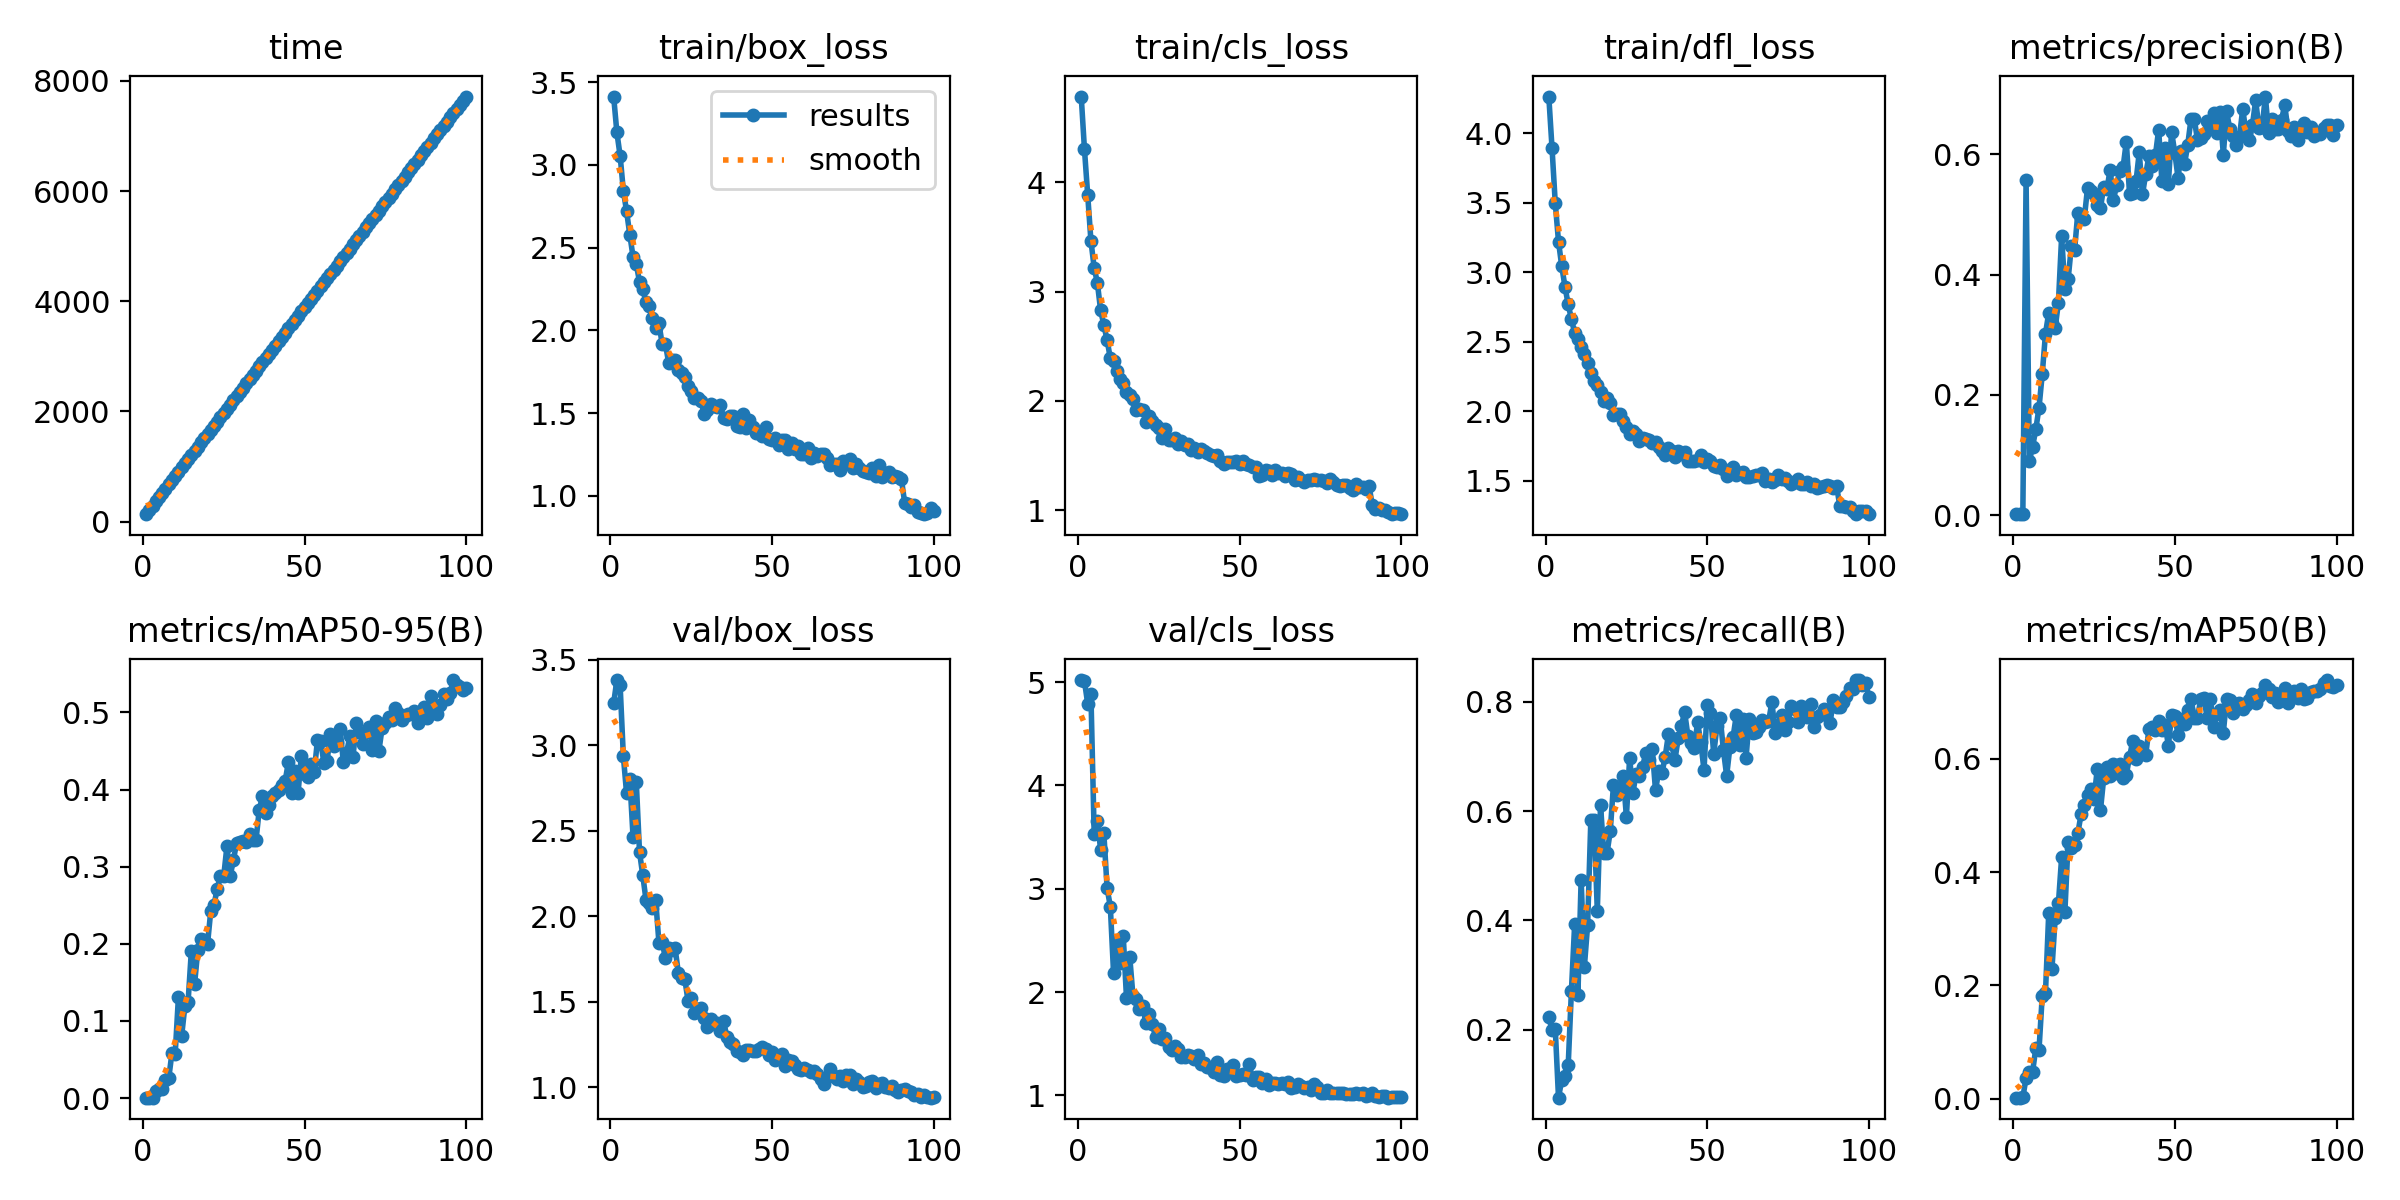

The table this chart was drawn from, first rows:
epoch, time, train/box_loss, train/cls_loss, train/dfl_loss, metrics/precision(B), metrics/recall(B), metrics/mAP50(B), metrics/mAP50-95(B), val/box_loss, val/cls_loss, val/dfl_loss, lr/pg0, lr/pg1, lr/pg2
1, 136.8, 3.412, 4.784, 4.266, 0.00182, 0.2234, 0.00189, 0.00053, 3.245, 5.019, 4.164, 0.0004644, 0.0004644, 0.0004644
2, 215.1, 3.196, 4.302, 3.894, 0.0021, 0.1987, 0.00163, 0.00047, 3.381, 5.008, 4.342, 0.0009314, 0.0009314, 0.0009314
3, 293, 3.055, 3.885, 3.498, 0.00214, 0.2015, 0.00224, 0.00063, 3.351, 4.79, 4.4, 0.001389, 0.001389, 0.001389
4, 370.6, 2.844, 3.464, 3.222, 0.5574, 0.07576, 0.03644, 0.00876, 2.936, 4.884, 3.863, 0.001387, 0.001387, 0.001387
5, 449.3, 2.719, 3.219, 3.044, 0.09024, 0.1083, 0.04766, 0.0115, 2.718, 3.533, 3.193, 0.001372, 0.001372, 0.001372
6, 525.4, 2.578, 3.077, 2.897, 0.1134, 0.1145, 0.04644, 0.01227, 2.802, 3.653, 3.232, 0.001358, 0.001358, 0.001358
7, 601.3, 2.443, 2.827, 2.769, 0.1427, 0.1349, 0.08886, 0.0233, 2.463, 3.378, 2.853, 0.001344, 0.001344, 0.001344
8, 677.3, 2.401, 2.694, 2.663, 0.1786, 0.2717, 0.08599, 0.02535, 2.785, 3.535, 3.144, 0.00133, 0.00133, 0.00133
9, 754.3, 2.292, 2.556, 2.564, 0.2344, 0.3934, 0.182, 0.05843, 2.376, 3.006, 2.693, 0.001316, 0.001316, 0.001316
10, 830.6, 2.249, 2.388, 2.52, 0.3018, 0.2634, 0.187, 0.05713, 2.24, 2.826, 2.678, 0.001302, 0.001302, 0.001302
11, 907.9, 2.17, 2.367, 2.464, 0.336, 0.4745, 0.327, 0.1306, 2.096, 2.181, 2.48, 0.001288, 0.001288, 0.001288
12, 984.9, 2.149, 2.269, 2.414, 0.3191, 0.3153, 0.2286, 0.08051, 2.079, 2.498, 2.463, 0.001273, 0.001273, 0.001273
13, 1060, 2.073, 2.199, 2.345, 0.3109, 0.3909, 0.3185, 0.119, 2.049, 2.282, 2.434, 0.001259, 0.001259, 0.001259
14, 1135, 2.014, 2.158, 2.279, 0.3535, 0.5838, 0.3446, 0.1251, 2.095, 2.542, 2.442, 0.001245, 0.001245, 0.001245
15, 1211, 2.043, 2.078, 2.22, 0.4635, 0.583, 0.4266, 0.1906, 1.846, 1.942, 2.212, 0.001231, 0.001231, 0.001231
16, 1287, 1.918, 2.057, 2.192, 0.3762, 0.4171, 0.3299, 0.1477, 1.849, 2.342, 2.297, 0.001217, 0.001217, 0.001217
17, 1363, 1.918, 2.017, 2.139, 0.392, 0.611, 0.4527, 0.1921, 1.755, 1.962, 2.13, 0.001203, 0.001203, 0.001203
18, 1439, 1.805, 1.917, 2.077, 0.4467, 0.5223, 0.4425, 0.206, 1.813, 1.935, 2.162, 0.001189, 0.001189, 0.001189
19, 1514, 1.819, 1.926, 2.099, 0.4405, 0.523, 0.4479, 0.2052, 1.804, 1.839, 2.166, 0.001174, 0.001174, 0.001174
20, 1589, 1.822, 1.916, 2.062, 0.5026, 0.5627, 0.4686, 0.1994, 1.814, 1.864, 2.098, 0.00116, 0.00116, 0.00116
21, 1664, 1.76, 1.807, 1.976, 0.4944, 0.6482, 0.5019, 0.2424, 1.671, 1.695, 2.025, 0.001146, 0.001146, 0.001146
22, 1740, 1.743, 1.86, 1.983, 0.4927, 0.6302, 0.518, 0.2503, 1.64, 1.791, 2.019, 0.001132, 0.001132, 0.001132
23, 1817, 1.717, 1.817, 1.978, 0.5437, 0.6377, 0.537, 0.2714, 1.633, 1.694, 1.998, 0.001118, 0.001118, 0.001118
24, 1893, 1.666, 1.775, 1.928, 0.5391, 0.6642, 0.5476, 0.2881, 1.505, 1.56, 1.866, 0.001104, 0.001104, 0.001104
25, 1970, 1.635, 1.751, 1.884, 0.5346, 0.5898, 0.5287, 0.2873, 1.52, 1.643, 1.878, 0.001089, 0.001089, 0.001089
26, 2046, 1.592, 1.655, 1.84, 0.5156, 0.6973, 0.5815, 0.3262, 1.433, 1.546, 1.797, 0.001075, 0.001075, 0.001075
27, 2123, 1.589, 1.739, 1.86, 0.5104, 0.6337, 0.5092, 0.2878, 1.456, 1.557, 1.829, 0.001061, 0.001061, 0.001061
28, 2200, 1.574, 1.643, 1.835, 0.5452, 0.667, 0.5656, 0.3083, 1.466, 1.463, 1.804, 0.001047, 0.001047, 0.001047
29, 2277, 1.496, 1.641, 1.787, 0.5416, 0.6641, 0.5853, 0.3311, 1.403, 1.436, 1.739, 0.001033, 0.001033, 0.001033
30, 2353, 1.519, 1.66, 1.807, 0.5744, 0.6811, 0.5696, 0.332, 1.352, 1.479, 1.734, 0.001019, 0.001019, 0.001019
31, 2429, 1.553, 1.606, 1.798, 0.523, 0.706, 0.5907, 0.3335, 1.399, 1.453, 1.734, 0.001005, 0.001005, 0.001005
32, 2509, 1.541, 1.631, 1.795, 0.5489, 0.6936, 0.5751, 0.3323, 1.37, 1.373, 1.745, 0.0009904, 0.0009904, 0.0009904
33, 2586, 1.539, 1.593, 1.771, 0.5727, 0.7131, 0.5904, 0.3427, 1.378, 1.367, 1.743, 0.0009763, 0.0009763, 0.0009763
34, 2662, 1.548, 1.605, 1.783, 0.5782, 0.6378, 0.5664, 0.3341, 1.332, 1.391, 1.673, 0.0009621, 0.0009621, 0.0009621
35, 2739, 1.473, 1.546, 1.744, 0.6209, 0.6733, 0.5724, 0.3345, 1.388, 1.377, 1.713, 0.000948, 0.000948, 0.000948
36, 2817, 1.467, 1.572, 1.711, 0.5332, 0.6694, 0.6035, 0.3739, 1.295, 1.353, 1.664, 0.0009339, 0.0009339, 0.0009339
37, 2894, 1.48, 1.529, 1.685, 0.5362, 0.6996, 0.6322, 0.3913, 1.265, 1.386, 1.613, 0.0009197, 0.0009197, 0.0009197
38, 2970, 1.481, 1.561, 1.733, 0.5549, 0.7407, 0.5991, 0.3691, 1.254, 1.308, 1.646, 0.0009056, 0.0009056, 0.0009056
39, 3046, 1.424, 1.545, 1.715, 0.603, 0.7222, 0.6232, 0.38, 1.213, 1.314, 1.623, 0.0008914, 0.0008914, 0.0008914
40, 3122, 1.414, 1.521, 1.67, 0.5333, 0.6929, 0.6142, 0.3915, 1.208, 1.275, 1.582, 0.0008773, 0.0008773, 0.0008773
41, 3197, 1.495, 1.507, 1.711, 0.5671, 0.7328, 0.6071, 0.3957, 1.191, 1.266, 1.583, 0.0008631, 0.0008631, 0.0008631
42, 3274, 1.41, 1.495, 1.693, 0.5964, 0.7556, 0.6527, 0.4, 1.22, 1.223, 1.611, 0.000849, 0.000849, 0.000849
43, 3351, 1.46, 1.502, 1.706, 0.5796, 0.7814, 0.6559, 0.4063, 1.216, 1.325, 1.625, 0.0008348, 0.0008348, 0.0008348
44, 3427, 1.414, 1.45, 1.642, 0.5984, 0.7378, 0.6506, 0.4108, 1.21, 1.195, 1.6, 0.0008207, 0.0008207, 0.0008207
45, 3506, 1.379, 1.422, 1.641, 0.6407, 0.7248, 0.6666, 0.4354, 1.215, 1.183, 1.589, 0.0008065, 0.0008065, 0.0008065
46, 3584, 1.379, 1.436, 1.64, 0.5555, 0.7146, 0.6505, 0.395, 1.221, 1.254, 1.603, 0.0007924, 0.0007924, 0.0007924
47, 3660, 1.364, 1.444, 1.646, 0.6106, 0.7622, 0.6608, 0.4238, 1.233, 1.234, 1.61, 0.0007782, 0.0007782, 0.0007782
48, 3738, 1.416, 1.438, 1.685, 0.551, 0.7257, 0.6234, 0.3956, 1.223, 1.295, 1.604, 0.0007641, 0.0007641, 0.0007641
49, 3816, 1.344, 1.447, 1.633, 0.6369, 0.6745, 0.677, 0.443, 1.189, 1.185, 1.568, 0.0007499, 0.0007499, 0.0007499
50, 3892, 1.337, 1.418, 1.66, 0.602, 0.7934, 0.6751, 0.4208, 1.207, 1.195, 1.57, 0.0007358, 0.0007358, 0.0007358
51, 3968, 1.349, 1.446, 1.644, 0.5604, 0.7786, 0.6427, 0.4164, 1.157, 1.209, 1.565, 0.0007216, 0.0007216, 0.0007216
52, 4045, 1.308, 1.425, 1.61, 0.6049, 0.7043, 0.6703, 0.4332, 1.177, 1.193, 1.552, 0.0007075, 0.0007075, 0.0007075
53, 4120, 1.34, 1.415, 1.6, 0.5833, 0.7551, 0.6609, 0.4222, 1.195, 1.306, 1.572, 0.0006934, 0.0006934, 0.0006934
54, 4195, 1.335, 1.395, 1.617, 0.6159, 0.7708, 0.6867, 0.4643, 1.127, 1.151, 1.516, 0.0006792, 0.0006792, 0.0006792
55, 4269, 1.284, 1.397, 1.586, 0.6582, 0.7116, 0.7063, 0.4624, 1.159, 1.174, 1.528, 0.0006651, 0.0006651, 0.0006651
56, 4345, 1.319, 1.314, 1.533, 0.6586, 0.6645, 0.6728, 0.4342, 1.154, 1.173, 1.512, 0.0006509, 0.0006509, 0.0006509
57, 4420, 1.282, 1.322, 1.575, 0.6238, 0.7165, 0.6728, 0.4377, 1.132, 1.122, 1.534, 0.0006368, 0.0006368, 0.0006368
58, 4495, 1.3, 1.371, 1.599, 0.6272, 0.7358, 0.7052, 0.4723, 1.105, 1.155, 1.513, 0.0006226, 0.0006226, 0.0006226
59, 4570, 1.253, 1.359, 1.541, 0.6328, 0.7758, 0.707, 0.4565, 1.102, 1.104, 1.491, 0.0006085, 0.0006085, 0.0006085
60, 4645, 1.253, 1.321, 1.555, 0.6556, 0.7212, 0.673, 0.462, 1.111, 1.121, 1.494, 0.0005943, 0.0005943, 0.0005943
... 40 more rows
